Run: headless pygame with SDL's dummy video driver; simulated clock (each Clock.tick advances the game by its frame time, no real sleeping); random seed 0; keys injected as events and as key.get_pressed() state; mouse plan: one left click at the window centre at the start of phase 2, then a move to the lower-right quarter at the start of phase 3.
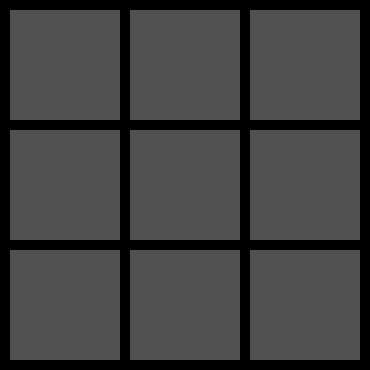
Frame 1 of 4 · flips 1–60 · no input
Frame 2 of 4 · flips 61–180 · clicked the window centre · tapped SPACE, RETURN · held RIGHT (→), D · screen unchanged from frame 1, image omitted
Frame 3 of 4 · flips 181–300 · moved the mouse to the lower-right quarter · held DOWN (↓), S · screen unchanged from frame 2, image omitted
Frame 4 of 4 · flips 301–420 · held LEFT (←), A, UP (↑), W · screen unchanged from frame 3, image omitted

The pygame program that drew these frames:

import pygame
import sys

blocks = 3
block_size = 110
margin = 10
height = width = block_size
gray = (80, 80, 80)

size = (370, 370)
pygame.init()
screen = pygame.display.set_mode(size)
pygame.display.set_caption('tic tac toe')


field = [
    [0, 1, 0],
    [0, 2, 0],
    [0, 0, 0]
]

def start():
    global field
    field = [
        [0, 0, 0],
        [0, 0, 0],
        [0, 0, 0]
    ]
    return


def empty_slot(field):
    empty_slot_count = False
    for row in range (3):
        for slot in range (3):
            if field[row][slot] == 0:
                print(row, slot)
                empty_slot_count = True
    if empty_slot_count == False:
        return stop_game(field)
    return


def game():
    while True:
        #empty_slot(field)
        for event in pygame.event.get():
            if event.type == pygame.QUIT:
                pygame.quit()
                sys.exit(0)
            elif event.type == pygame.MOUSEBUTTONDOWN:
                x_mouse, y_mouse = pygame.mouse.get_pos()
                #print(f'x={x_mouse}, y={y_mouse}')
                coloumn = x_mouse //(width + margin)
                row = y_mouse //(height + margin)
        for row in range(3):
            for col in range(3):

                x = col * width + (col + 1) * margin
                y = row * height + (row + 1) * margin
                pygame.draw.rect(screen, gray, (x, y, width, height))
        pygame.display.update()

def check_win(field):
    for row in field:
        if row[0] == row[1] == row[2] != 0:
            return print('win a player with - ' + row[0])
    for coloumn in range (3):
        if field[0, coloumn] == field[1, coloumn] == field[2, coloumn] != 0:
            return print ('win a player with - ' + field[0, coloumn])
    if field[0,0] == field [1,1] == field [2,2] != 0:
        return print('win a player with - ' + field[0,0])
    if field[0,2] == field[1,1] == field[2,0] != 0:
        return print('win a player with - ' + field[0,2])
    return

def stop_game(field):
    resoult = check_win(field)
    if resoult == None:
        return print('drown game')
    return resoult


game ()
